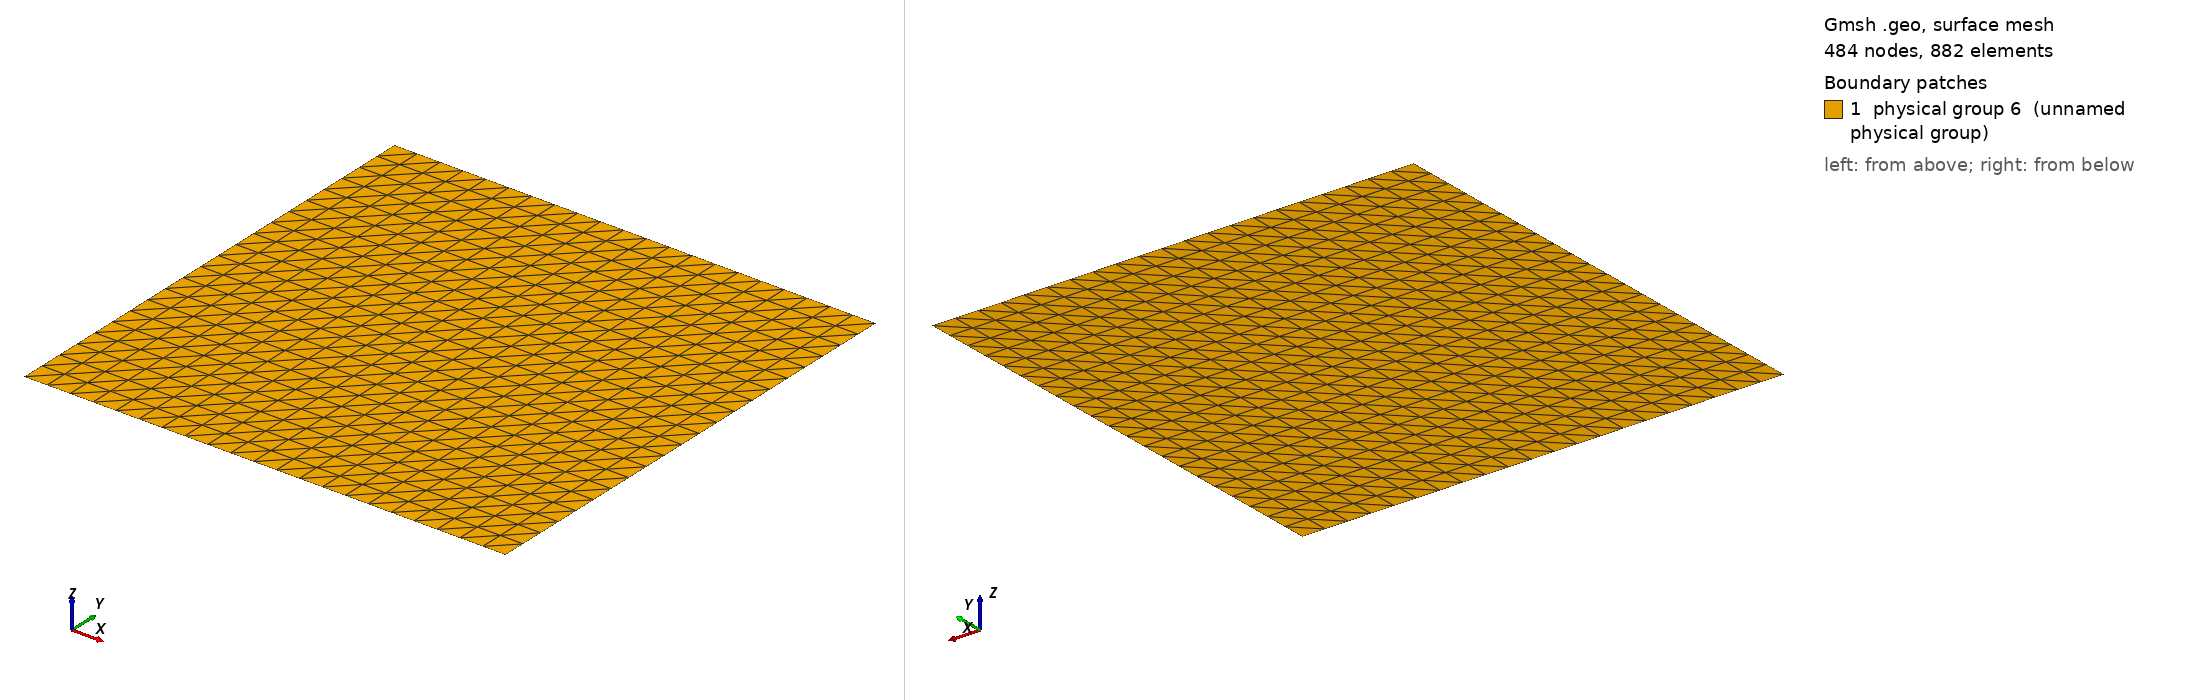

Gmsh geometry script, surface-meshed: 484 nodes, 882 surface elements. Boundary patches (legend numbers): 1 physical group 6 (unnamed physical group). Left view from above one corner, right view from below the opposite corner. Legend entries are the model's physical surfaces. The drawing asked Gmsh for element sizes between 1% and 20% of the model's largest extent; the script's own settings can give other sizes.

=== channel.geo (drawn) ===
edgeLength = 1.0/21.0;

Point(1) = {0.0, 0.0, 0.0, 1};

Extrude {1.0, 0.0, 0.0} {
  Point{1}; Layers{1.0/edgeLength};
}

Extrude {0.0, 1.0, 0.0} {
  Line{1}; Layers{1.0/edgeLength};
}

Physical Line(1) = {1};  //reentrainment
Physical Line(2) = {2};  //lid
Physical Line(3) = {3};  //in
Physical Line(4) = {4};  //out
Physical Surface(6) = {5};
